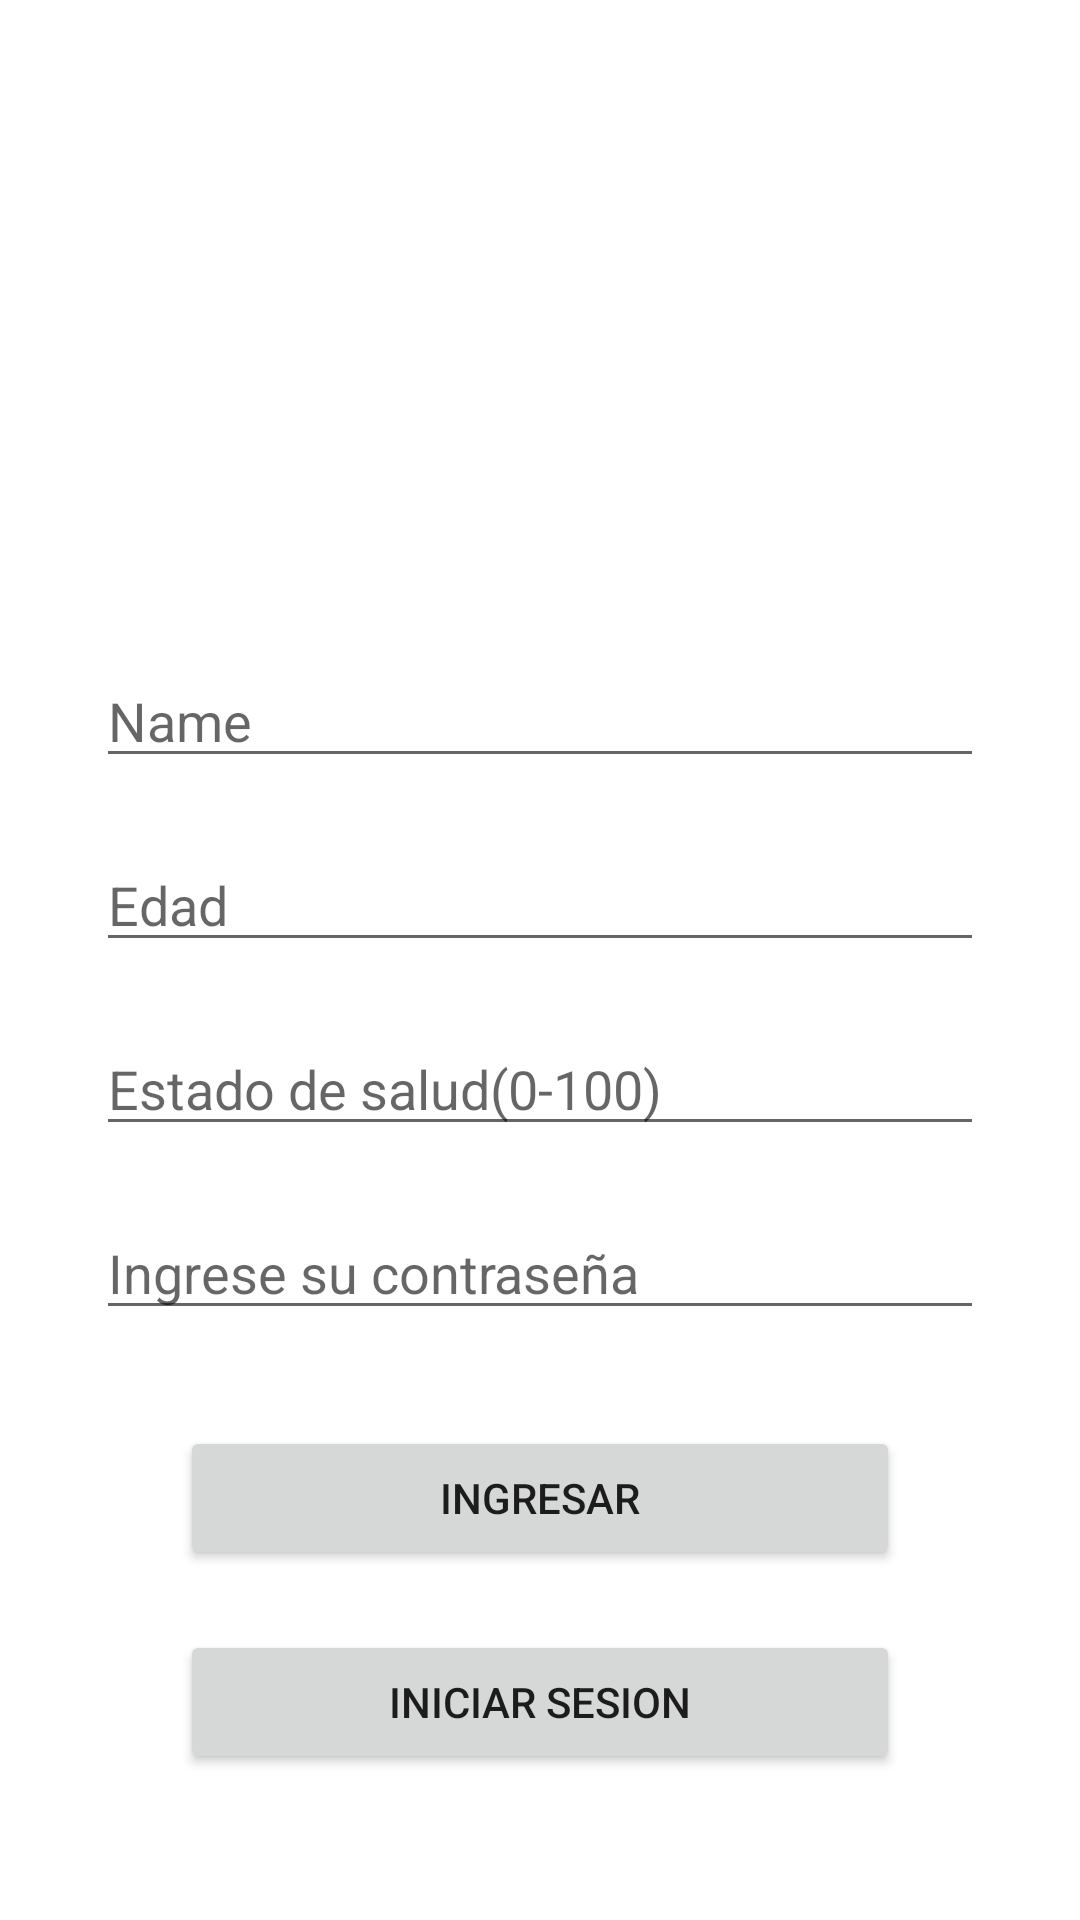

Here is an Android app screen rendered from its layout file. Give the layout XML and the strings, colors and styles it references.
<!-- AndroidManifest.xml: application theme Theme.BodyEvolutionIII -->
<!-- res/layout/activity_main.xml -->
<?xml version="1.0" encoding="utf-8"?>
<androidx.constraintlayout.widget.ConstraintLayout xmlns:android="http://schemas.android.com/apk/res/android"
    xmlns:app="http://schemas.android.com/apk/res-auto"
    xmlns:tools="http://schemas.android.com/tools"
    android:layout_width="match_parent"
    android:layout_height="match_parent"
    tools:context=".SigninActivity">

    <ImageView
        android:id="@+id/imageView2"
        android:layout_width="90dp"
        android:layout_height="90dp"
        android:layout_marginTop="100dp"
        app:layout_constraintEnd_toEndOf="parent"
        app:layout_constraintHorizontal_bias="0.498"
        app:layout_constraintStart_toStartOf="parent"
        app:layout_constraintTop_toTopOf="parent"
        app:srcCompat="@drawable/dumbbell" />

    <EditText
        android:id="@+id/etnombre"
        android:layout_width="match_parent"
        android:layout_height="wrap_content"
        android:layout_marginStart="32dp"
        android:layout_marginTop="28dp"
        android:layout_marginEnd="32dp"
        android:ems="10"
        android:hint="Name"
        android:inputType="textPersonName"
        android:text=""
        app:layout_constraintEnd_toEndOf="parent"
        app:layout_constraintStart_toStartOf="parent"
        app:layout_constraintTop_toBottomOf="@+id/imageView2"

        />

    <EditText
        android:id="@+id/etedad"
        android:layout_width="match_parent"
        android:layout_height="wrap_content"
        android:layout_marginStart="32dp"
        android:layout_marginTop="20dp"
        android:layout_marginEnd="32dp"
        android:ems="10"
        android:hint="Edad"
        android:inputType="textPersonName"
        android:text=""
        app:layout_constraintEnd_toEndOf="parent"
        app:layout_constraintHorizontal_bias="0.0"
        app:layout_constraintStart_toStartOf="parent"
        app:layout_constraintTop_toBottomOf="@+id/etnombre" />

    <EditText
        android:id="@+id/etestadosalud"
        android:layout_width="match_parent"
        android:layout_height="wrap_content"
        android:layout_marginStart="32dp"
        android:layout_marginTop="20dp"
        android:layout_marginEnd="32dp"
        android:ems="10"
        android:hint="Estado de salud(0-100)"
        android:inputType="textPersonName"
        android:text=""
        app:layout_constraintEnd_toEndOf="parent"
        app:layout_constraintHorizontal_bias="0.0"
        app:layout_constraintStart_toStartOf="parent"
        app:layout_constraintTop_toBottomOf="@+id/etedad" />

    <EditText
        android:id="@+id/etcontra"
        android:layout_width="match_parent"
        android:layout_height="wrap_content"
        android:layout_marginStart="32dp"
        android:layout_marginTop="20dp"
        android:layout_marginEnd="32dp"
        android:ems="10"
        android:hint="Ingrese su contraseña"
        android:inputType="textPersonName"
        android:text=""
        app:layout_constraintEnd_toEndOf="parent"
        app:layout_constraintHorizontal_bias="0.0"
        app:layout_constraintStart_toStartOf="parent"
        app:layout_constraintTop_toBottomOf="@+id/etestadosalud" />

    <Button
        android:id="@+id/button"
        android:layout_width="match_parent"
        android:layout_height="wrap_content"
        android:layout_marginStart="60dp"
        android:layout_marginTop="32dp"
        android:layout_marginEnd="60dp"
        android:onClick="SIGNIN"
        android:text="INGRESAR"
        app:layout_constraintEnd_toEndOf="parent"
        app:layout_constraintStart_toStartOf="parent"
        app:layout_constraintTop_toBottomOf="@+id/etcontra" />

    <Button
        android:id="@+id/button2"
        android:layout_width="match_parent"
        android:layout_height="wrap_content"
        android:layout_marginStart="60dp"
        android:layout_marginTop="20dp"
        android:layout_marginEnd="60dp"
        android:onClick="LOGIN"
        android:text="INICIAR SESION"
        app:layout_constraintEnd_toEndOf="parent"
        app:layout_constraintHorizontal_bias="0.0"
        app:layout_constraintStart_toStartOf="parent"
        app:layout_constraintTop_toBottomOf="@+id/button" />

</androidx.constraintlayout.widget.ConstraintLayout>
<!-- resources referenced by this layout -->
<resources>
  <style name="Theme.BodyEvolutionIII" parent="Theme.MaterialComponents.DayNight.DarkActionBar">
          
          <item name="colorPrimary">@color/purple_500</item>
          <item name="colorPrimaryVariant">@color/purple_700</item>
          <item name="colorOnPrimary">@color/white</item>
          
          <item name="colorSecondary">@color/teal_200</item>
          <item name="colorSecondaryVariant">@color/teal_700</item>
          <item name="colorOnSecondary">@color/black</item>
          
          <item name="android:statusBarColor" tools:targetApi="l">?attr/colorPrimaryVariant</item>
          
      </style>
  <!-- not gathered from this repository: default colours our renderer supplied (Android Studio template values) -->
  <color name="purple_500">#FF6200EE</color>
  <color name="purple_700">#FF3700B3</color>
  <color name="teal_200">#FF03DAC5</color>
  <color name="teal_700">#FF018786</color>
  <color name="black">#FF000000</color>
  <color name="white">#FFFFFFFF</color>
</resources>
